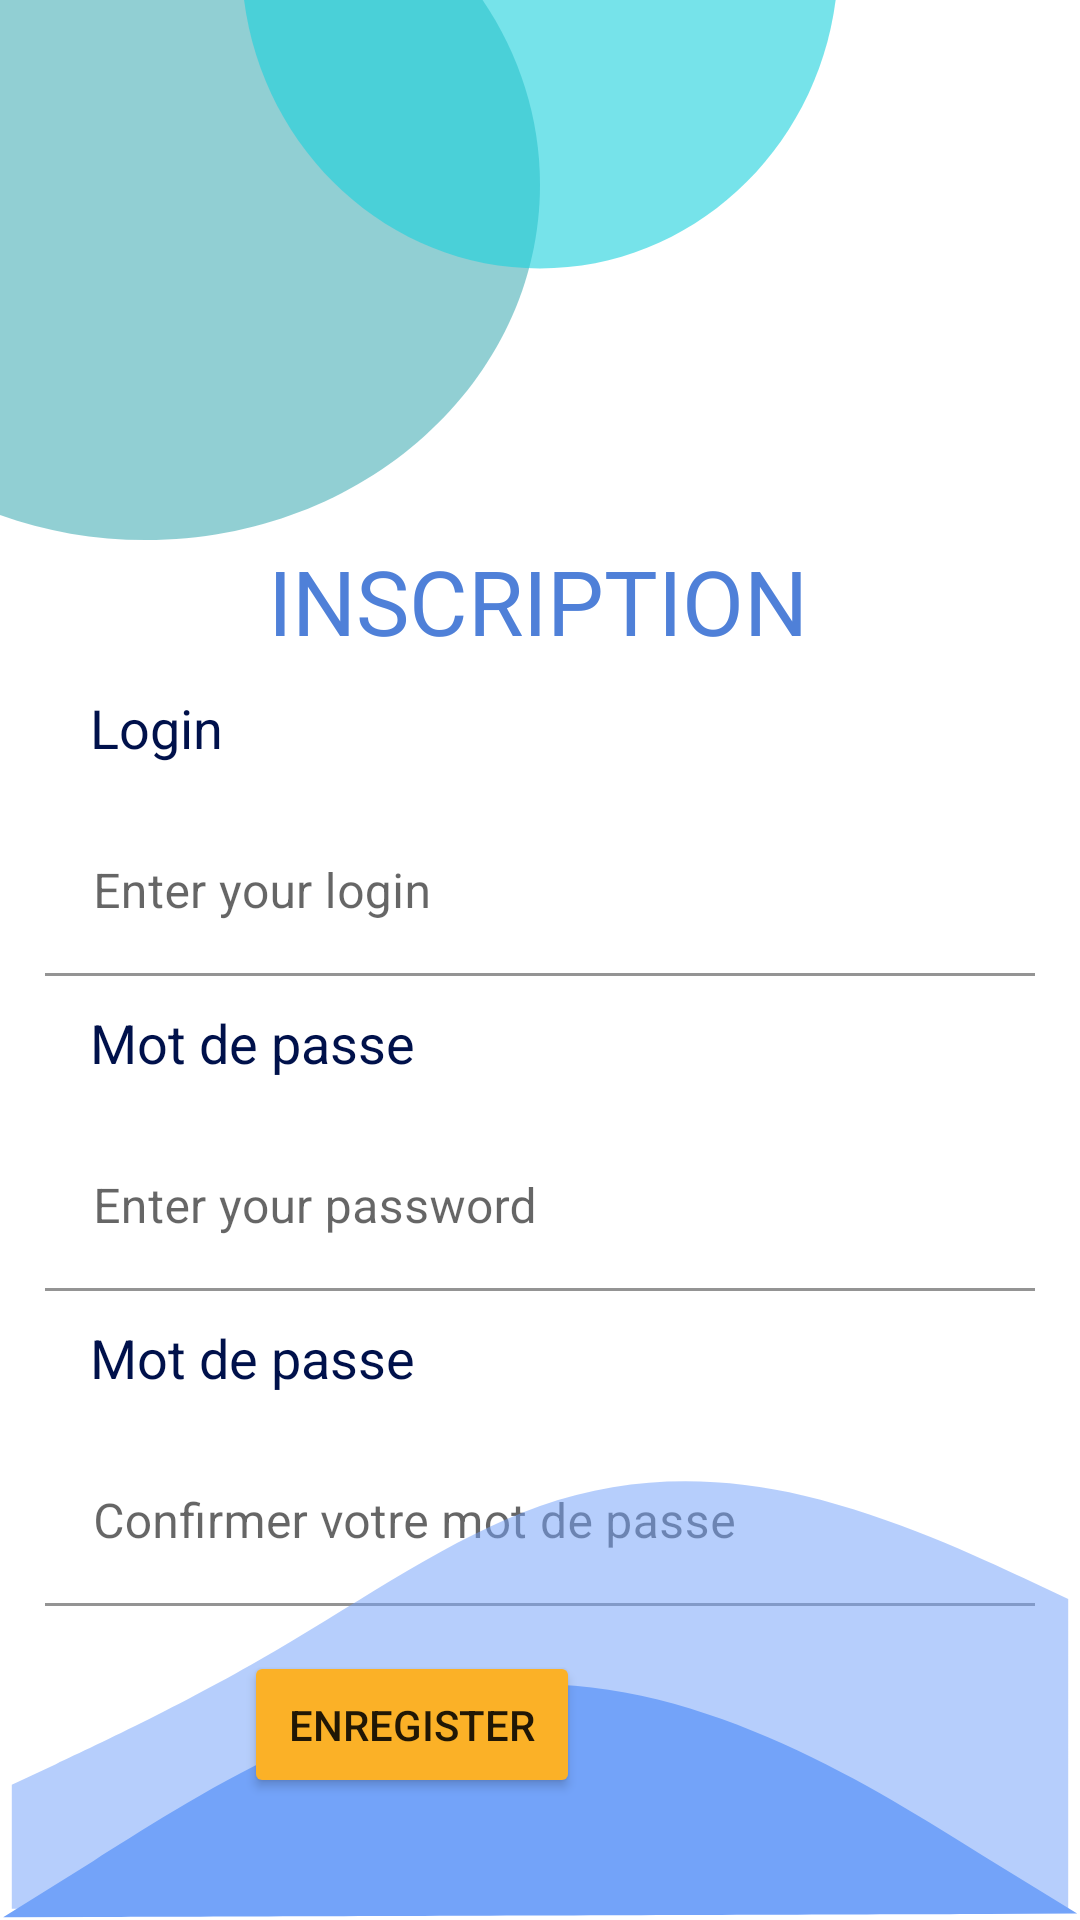

Reconstruct the res/layout file that produces this screen, plus the resources it refers to.
<!-- AndroidManifest.xml: application theme Theme.TapisIrisi -->
<!-- res/layout/register.xml -->
<androidx.constraintlayout.widget.ConstraintLayout xmlns:app="http://schemas.android.com/apk/res-auto"
    xmlns:tools="http://schemas.android.com/tools"
    xmlns:android="http://schemas.android.com/apk/res/android"
    android:layout_width="match_parent"
    android:layout_height="match_parent">

    <View
        android:id="@+id/view4"
        android:layout_width="180dp"
        android:layout_height="180dp"
        android:background="@drawable/login_circle_1"
        app:layout_constraintLeft_toLeftOf="parent"
        app:layout_constraintTop_toTopOf="parent" />

    <View
        android:id="@+id/view5"
        android:layout_width="200dp"
        android:layout_height="90dp"
        android:background="@drawable/login_circle_2"
        app:layout_constraintEnd_toEndOf="parent"
        app:layout_constraintStart_toStartOf="parent"
        app:layout_constraintTop_toTopOf="parent" />

    <TextView
        android:id="@+id/textView4"
        android:layout_width="wrap_content"
        android:layout_height="wrap_content"
        android:shadowColor="#7E4343"
        android:text="INSCRIPTION"
        android:textColor="#4F80D8"
        android:textSize="30sp"
        app:layout_constraintEnd_toEndOf="parent"
        app:layout_constraintHorizontal_bias="0.497"
        app:layout_constraintStart_toStartOf="parent"
        app:layout_constraintTop_toBottomOf="@+id/view4" />

    <TextView
        android:id="@+id/textView5"
        android:layout_width="wrap_content"
        android:layout_height="wrap_content"
        android:layout_marginStart="30dp"
        android:layout_marginTop="10dp"
        android:text="Login"
        android:textColor="#00114B"
        android:textSize="18sp"
        app:layout_constraintStart_toStartOf="parent"
        app:layout_constraintTop_toBottomOf="@+id/textView4" />

    <com.google.android.material.textfield.TextInputLayout
        android:id="@+id/nomInput"
        android:layout_width="match_parent"
        android:layout_height="wrap_content"
        android:layout_margin="15dp"
        android:layout_marginTop="15dp"
        android:hint="Enter your login"
        app:boxBackgroundColor="@color/purple_500"
        app:boxStrokeColor="@color/purple_500"
        app:boxStrokeErrorColor="@color/purple_500"
        app:layout_constraintStart_toStartOf="parent"
        app:layout_constraintTop_toBottomOf="@+id/textView5"
        app:placeholderTextColor="@color/purple_700"
        app:prefixTextColor="@color/purple_500"
        app:suffixTextColor="@color/purple_500">

        <com.google.android.material.textfield.TextInputEditText
            android:id="@+id/loginIn"
            android:layout_width="match_parent"
            android:layout_height="wrap_content"
            android:backgroundTint="#FFFFFF"
            android:shadowColor="#F5F5F5"
            android:textColor="@color/purple_500"
            android:textColorHint="@color/purple_500" />

    </com.google.android.material.textfield.TextInputLayout>

    <TextView
        android:id="@+id/textView7"
        android:layout_width="wrap_content"
        android:layout_height="wrap_content"
        android:layout_marginStart="30dp"
        android:layout_marginTop="10dp"
        android:text="Mot de passe"
        android:textColor="#00114B"
        android:textSize="18sp"
        app:layout_constraintStart_toStartOf="parent"
        app:layout_constraintTop_toBottomOf="@+id/nomInput" />

    <com.google.android.material.textfield.TextInputLayout
        android:id="@+id/password"
        android:layout_width="match_parent"
        android:layout_height="wrap_content"
        android:layout_margin="15dp"
        android:layout_marginTop="15dp"
        android:hint="Enter your password"
        app:boxBackgroundColor="@color/purple_500"
        app:boxStrokeColor="@color/purple_500"
        app:boxStrokeErrorColor="@color/purple_500"
        app:layout_constraintStart_toStartOf="parent"
        app:layout_constraintTop_toBottomOf="@+id/textView7"
        app:placeholderTextColor="@color/purple_700"
        app:prefixTextColor="@color/purple_500"
        app:suffixTextColor="@color/purple_500">

        <com.google.android.material.textfield.TextInputEditText
            android:id="@+id/passwordInput"
            android:layout_width="match_parent"
            android:layout_height="wrap_content"
            android:backgroundTint="#FFFFFF"
            android:shadowColor="#F5F5F5"
            android:textColor="@color/purple_500"
            android:textColorHint="@color/purple_500" />

    </com.google.android.material.textfield.TextInputLayout>

    <com.google.android.material.textfield.TextInputLayout
        android:id="@+id/confirmPasswordInput"
        android:layout_width="match_parent"
        android:layout_height="wrap_content"
        android:layout_margin="15dp"
        android:hint="Confirmer votre mot de passe"
        app:boxBackgroundColor="@color/purple_500"
        app:boxStrokeColor="@color/purple_500"
        app:boxStrokeErrorColor="@color/purple_500"
        app:layout_constraintTop_toBottomOf="@+id/confirmPassword"
        app:placeholderTextColor="@color/purple_700"
        app:prefixTextColor="@color/purple_500"
        app:suffixTextColor="@color/purple_500">

        <com.google.android.material.textfield.TextInputEditText
            android:id="@+id/confirmPasswordIn"
            android:layout_width="match_parent"
            android:layout_height="wrap_content"
            android:backgroundTint="#FFFFFF"
            android:shadowColor="#F5F5F5"
            android:textColor="@color/purple_500"
            android:textColorHint="@color/purple_500" />

    </com.google.android.material.textfield.TextInputLayout>

    <TextView
        android:id="@+id/confirmPassword"
        android:layout_width="wrap_content"
        android:layout_height="wrap_content"
        android:layout_marginStart="30dp"
        android:layout_marginTop="10dp"
        android:text="Mot de passe"
        android:textColor="#00114B"
        android:textSize="18sp"
        app:layout_constraintStart_toStartOf="parent"
        app:layout_constraintTop_toBottomOf="@+id/password" />

    <Button
        android:id="@+id/save"
        android:layout_width="wrap_content"
        android:layout_height="wrap_content"
        android:layout_marginTop="15dp"
        android:backgroundTint="#FBB127"
        android:padding="15dp"
        android:text="Enregister"
        app:cornerRadius="@dimen/fab_margin"
        app:layout_constraintEnd_toEndOf="parent"
        app:layout_constraintHorizontal_bias="0.328"
        app:layout_constraintStart_toStartOf="parent"
        app:layout_constraintTop_toBottomOf="@id/confirmPasswordInput" />

    <View
        android:id="@+id/view6"
        android:layout_width="wrap_content"
        android:layout_height="150dp"
        android:background="@drawable/login_shape_1"
        app:layout_constraintBottom_toBottomOf="parent"
        app:layout_constraintEnd_toEndOf="parent"
        app:layout_constraintStart_toStartOf="parent" />

    <View
        android:id="@+id/view7"
        android:layout_width="wrap_content"
        android:layout_height="80dp"
        android:background="@drawable/login_shape_2"
        app:layout_constraintBottom_toBottomOf="parent"
        app:layout_constraintEnd_toEndOf="parent"
        app:layout_constraintStart_toStartOf="parent" />
</androidx.constraintlayout.widget.ConstraintLayout>
<!-- resources referenced by this layout -->
<resources>
  <color name="purple_500">#F1B14B</color>
  <color name="purple_700">#fff700</color>
  <dimen name="fab_margin">16dp</dimen>
  <!-- drawable login_circle_1 (drawable) -->
  <vector xmlns:android="http://schemas.android.com/apk/res/android"
      android:width="137dp"
      android:height="152dp"
      android:viewportWidth="137"
      android:viewportHeight="152">
    <path
        android:pathData="M137,52C137,107.228 92.229,152 37,152C-18.229,152 -63,107.228 -63,52C-63,-3.228 -18.229,-48 37,-48C92.229,-48 137,-3.228 137,52Z"
        android:fillColor="#53B4BA"
        android:fillAlpha="0.64"/>
  </vector>
  <!-- drawable login_circle_2 (drawable) -->
  <vector xmlns:android="http://schemas.android.com/apk/res/android"
      android:width="201dp"
      android:height="87dp"
      android:viewportWidth="201"
      android:viewportHeight="87">
    <path
        android:pathData="M200.455,-13.5C200.455,41.729 155.683,86.5 100.455,86.5C45.226,86.5 0.455,41.729 0.455,-13.5C0.455,-68.729 45.226,-113.5 100.455,-113.5C155.683,-113.5 200.455,-68.729 200.455,-13.5Z"
        android:strokeAlpha="0.2"
        android:fillColor="#1BD1DC"
        android:fillAlpha="0.6"/>
  </vector>
  <!-- drawable login_shape_1 (drawable) -->
  <vector xmlns:android="http://schemas.android.com/apk/res/android"
      android:width="366dp"
      android:height="159dp"
      android:viewportWidth="366"
      android:viewportHeight="159">
    <path
        android:pathData="M4,111.225L18.917,103.93C33.833,96.634 63.667,82.042 93.5,63.803C123.333,45.563 153.167,23.676 183,12.733C212.833,1.789 242.667,1.789 272.5,9.085C302.333,16.381 332.167,30.972 347.083,38.268L362,45.563V155H347.083C332.167,155 302.333,155 272.5,155C242.667,155 212.833,155 183,155C153.167,155 123.333,155 93.5,155C63.667,155 33.833,155 18.917,155H4V111.225Z"
        android:fillColor="#73A1F9"
        android:fillAlpha="0.52"
        android:fillType="evenOdd"/>
  </vector>
  <!-- drawable login_shape_2 (drawable) -->
  <vector xmlns:android="http://schemas.android.com/apk/res/android"
      android:width="360dp"
      android:height="52dp"
      android:viewportWidth="360"
      android:viewportHeight="52">
    <path
        android:pathData="M1.055,51.389L31.028,39.254C61.002,27.12 119.946,1.13 179.946,1C239.946,0.87 299.002,26.604 329.028,38.608L359.054,50.611L329.054,50.676C299.054,50.742 240.054,50.87 180.054,51C120.054,51.13 61.055,51.258 31.055,51.323L1.055,51.389Z"
        android:fillColor="#73A3F9"
        android:fillType="evenOdd"/>
  </vector>
  <style name="Theme.TapisIrisi" parent="Theme.MaterialComponents.DayNight.DarkActionBar">
          
          <item name="colorPrimary">@color/purple_500</item>
          <item name="colorPrimaryVariant">@color/purple_700</item>
          <item name="colorOnPrimary">@color/white</item>
          
          <item name="colorSecondary">@color/teal_200</item>
          <item name="colorSecondaryVariant">@color/teal_700</item>
          <item name="colorOnSecondary">@color/black</item>
          
          <item name="android:statusBarColor" tools:targetApi="l">?attr/colorPrimaryVariant</item>
          
      </style>
  <color name="white">#FFFFFFFF</color>
  <color name="teal_200">#FF03DAC5</color>
  <color name="teal_700">#FF018786</color>
  <color name="black">#FF000000</color>
</resources>
